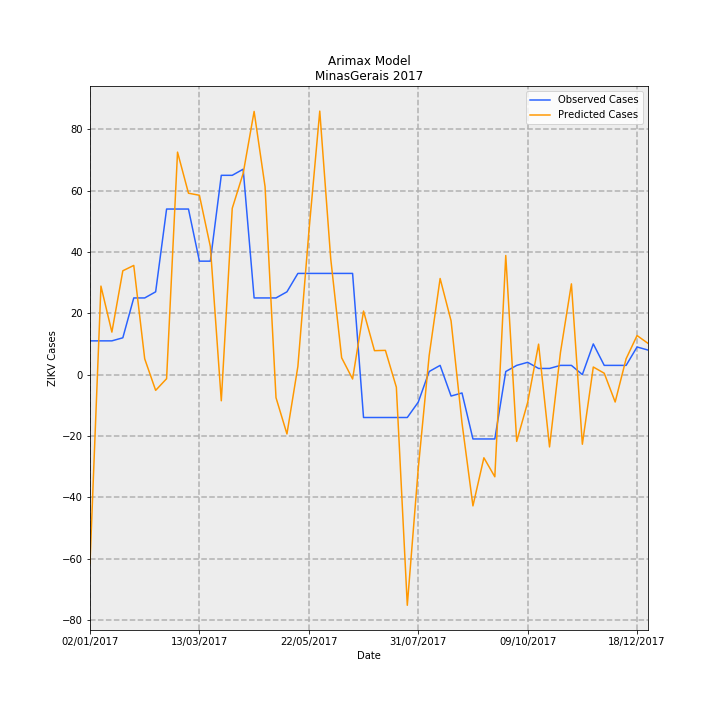

The table this chart was drawn from, first rows:
Date, predictions_incidence, observed_incidence, Predicted Cases, Observed Cases, error
02/01/2017, -0.2915, 0.05208, -61.57, 11.0, 72.57
09/01/2017, 0.1367, 0.05208, 28.87, 11.0, -17.87
16/01/2017, 0.06561, 0.05208, 13.86, 11.0, -2.857
23/01/2017, 0.1603, 0.05682, 33.86, 12, -21.86
30/01/2017, 0.1686, 0.1184, 35.61, 25, -10.61
06/02/2017, 0.02436, 0.1184, 5.144, 25, 19.86
13/02/2017, -0.02437, 0.1278, -5.146, 27.0, 32.15
20/02/2017, -0.006341, 0.2557, -1.339, 54.0, 55.34
27/02/2017, 0.3436, 0.2557, 72.56, 54.0, -18.56
06/03/2017, 0.2802, 0.2557, 59.17, 54.0, -5.166
13/03/2017, 0.2769, 0.1752, 58.49, 37, -21.49
20/03/2017, 0.1977, 0.1752, 41.75, 37, -4.747
27/03/2017, -0.04048, 0.3078, -8.548, 65.0, 73.55
03/04/2017, 0.2567, 0.3078, 54.22, 65.0, 10.78
10/04/2017, 0.3108, 0.3172, 65.65, 67.0, 1.353
17/04/2017, 0.4065, 0.1184, 85.84, 25, -60.84
24/04/2017, 0.2903, 0.1184, 61.3, 25, -36.3
01/05/2017, -0.03566, 0.1184, -7.53, 25, 32.53
08/05/2017, -0.09169, 0.1278, -19.36, 27.0, 46.36
15/05/2017, 0.01265, 0.1563, 2.672, 33.0, 30.33
22/05/2017, 0.2196, 0.1563, 46.38, 33.0, -13.38
29/05/2017, 0.4069, 0.1563, 85.95, 33.0, -52.95
05/06/2017, 0.1792, 0.1563, 37.85, 33.0, -4.853
12/06/2017, 0.02593, 0.1563, 5.476, 33.0, 27.52
19/06/2017, -0.006813, 0.1563, -1.439, 33.0, 34.44
26/06/2017, 0.0981, -0.06629, 20.72, -14.0, -34.72
03/07/2017, 0.03695, -0.06629, 7.804, -14.0, -21.8
10/07/2017, 0.03739, -0.06629, 7.896, -14.0, -21.9
17/07/2017, -0.0195, -0.06629, -4.118, -14.0, -9.882
24/07/2017, -0.3563, -0.06629, -75.26, -14.0, 61.26
31/07/2017, -0.1453, -0.04261, -30.69, -9, 21.69
07/08/2017, 0.02951, 0.004735, 6.233, 1, -5.233
14/08/2017, 0.1484, 0.0142, 31.34, 3, -28.34
21/08/2017, 0.08305, -0.03314, 17.54, -7.0, -24.54
28/08/2017, -0.07461, -0.02841, -15.76, -6, 9.757
04/09/2017, -0.2028, -0.09943, -42.83, -21.0, 21.83
11/09/2017, -0.1285, -0.09943, -27.14, -21.0, 6.136
18/09/2017, -0.1579, -0.09943, -33.34, -21.0, 12.34
25/09/2017, 0.184, 0.004735, 38.85, 1, -37.85
02/10/2017, -0.1032, 0.0142, -21.79, 3, 24.79
09/10/2017, -0.04302, 0.01894, -9.087, 4, 13.09
16/10/2017, 0.04703, 0.00947, 9.933, 2, -7.933
23/10/2017, -0.1118, 0.00947, -23.6, 2, 25.6
30/10/2017, 0.03428, 0.0142, 7.24, 3, -4.24
06/11/2017, 0.1401, 0.0142, 29.59, 3, -26.59
13/11/2017, -0.1076, 0.0, -22.73, 0.0, 22.73
20/11/2017, 0.01169, 0.04735, 2.469, 10, 7.531
27/11/2017, 0.002076, 0.0142, 0.4385, 3, 2.561
04/12/2017, -0.04237, 0.0142, -8.949, 3, 11.95
11/12/2017, 0.02445, 0.0142, 5.164, 3, -2.164
18/12/2017, 0.06028, 0.04261, 12.73, 9, -3.73
25/12/2017, 0.04825, 0.03788, 10.19, 8, -2.19
